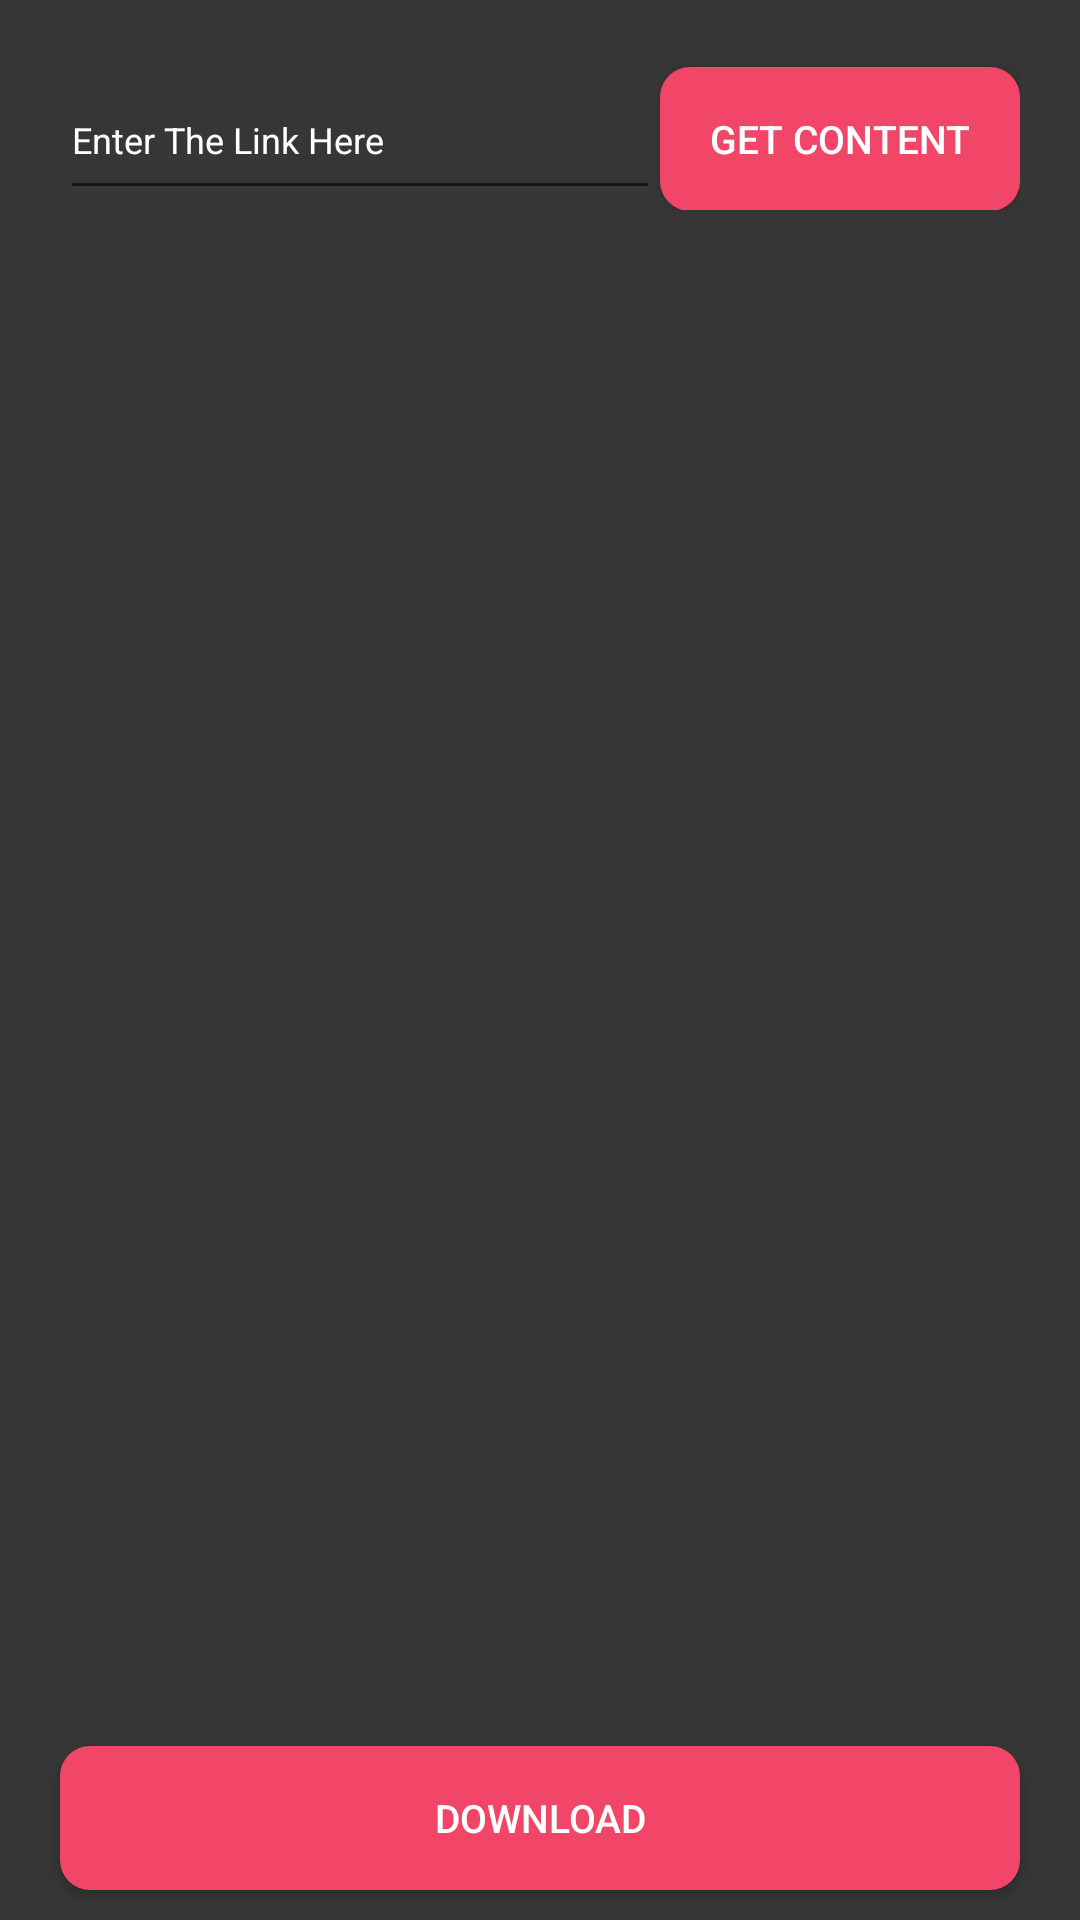

Reconstruct the res/layout file that produces this screen, plus the resources it refers to.
<!-- AndroidManifest.xml: application theme Theme.InstagramVideoSaver -->
<!-- res/layout/profilepic_fragment.xml -->
<?xml version="1.0" encoding="utf-8"?>
<RelativeLayout xmlns:android="http://schemas.android.com/apk/res/android"
    android:layout_width="match_parent"
    android:layout_height="match_parent"
    android:background="#363636">

    <LinearLayout
        android:layout_width="match_parent"
        android:layout_height="wrap_content"
        android:layout_margin="20dp"
        android:id="@+id/components"
        android:orientation="horizontal">

        <EditText
            android:layout_width="match_parent"
            android:layout_height="50dp"
            android:textColorHint="@color/white"
            android:hint="Enter The Link Here"
            android:textSize="12sp"
            android:maxLines="2"
            android:ellipsize="end"
            android:textColor="@color/white"
            android:layout_weight="1"
            android:id="@+id/getprofilepiclink">

        </EditText>

        <androidx.appcompat.widget.AppCompatButton
            android:layout_width="120dp"
            android:layout_height="wrap_content"
            android:id="@+id/getprofilepic"
            android:textSize="13sp"
            android:textColor="@color/white"
            android:background="@drawable/button_bg"
            android:text="Get Content">


        </androidx.appcompat.widget.AppCompatButton>


    </LinearLayout>

    <RelativeLayout
        android:layout_width="match_parent"
        android:layout_height="match_parent"
        android:layout_below="@id/components"
        android:layout_above="@+id/downloadprofilepic"
        android:layout_margin="20dp">

        <ImageView
            android:id="@+id/particularprofilepic"
            android:layout_width="match_parent"
            android:layout_height="match_parent"
            android:layout_centerInParent="true"
            android:layout_marginBottom="5dp"
            android:fitsSystemWindows="true">

        </ImageView>

    </RelativeLayout>

    <androidx.appcompat.widget.AppCompatButton
        android:id="@+id/downloadprofilepic"
        android:layout_width="match_parent"
        android:layout_height="wrap_content"
        android:layout_alignParentBottom="true"
        android:layout_marginLeft="20dp"
        android:layout_marginRight="20dp"
        android:layout_marginBottom="10dp"
        android:background="@drawable/button_bg"
        android:text="Download"
        android:textColor="@color/white"
        android:textSize="13sp">


    </androidx.appcompat.widget.AppCompatButton>


</RelativeLayout>
<!-- resources referenced by this layout -->
<resources>
  <!-- drawable button_bg (drawable) -->
  <?xml version="1.0" encoding="utf-8"?>
  <shape
      xmlns:android="http://schemas.android.com/apk/res/android"
      android:shape="rectangle">
  <solid android:color="#F14668">
  </solid>
      <corners android:radius="10dp">
  
      </corners>
  </shape>
  <style name="Theme.InstagramVideoSaver" parent="Theme.MaterialComponents.DayNight.NoActionBar">
          
          <item name="colorPrimary">#F14668</item>
          <item name="colorPrimaryVariant">#F14668</item>
          <item name="colorOnPrimary">@color/white</item>
          
          <item name="colorSecondary">@color/teal_200</item>
          <item name="colorSecondaryVariant">@color/teal_700</item>
          <item name="colorOnSecondary">@color/white</item>
          
          <item name="android:statusBarColor" tools:targetApi="l">?attr/colorPrimaryVariant</item>
          
      </style>
  <!-- not gathered from this repository: default colours our renderer supplied (Android Studio template values) -->
  <color name="teal_200">#FF03DAC5</color>
  <color name="teal_700">#FF018786</color>
  <color name="white">#FFFFFFFF</color>
</resources>
